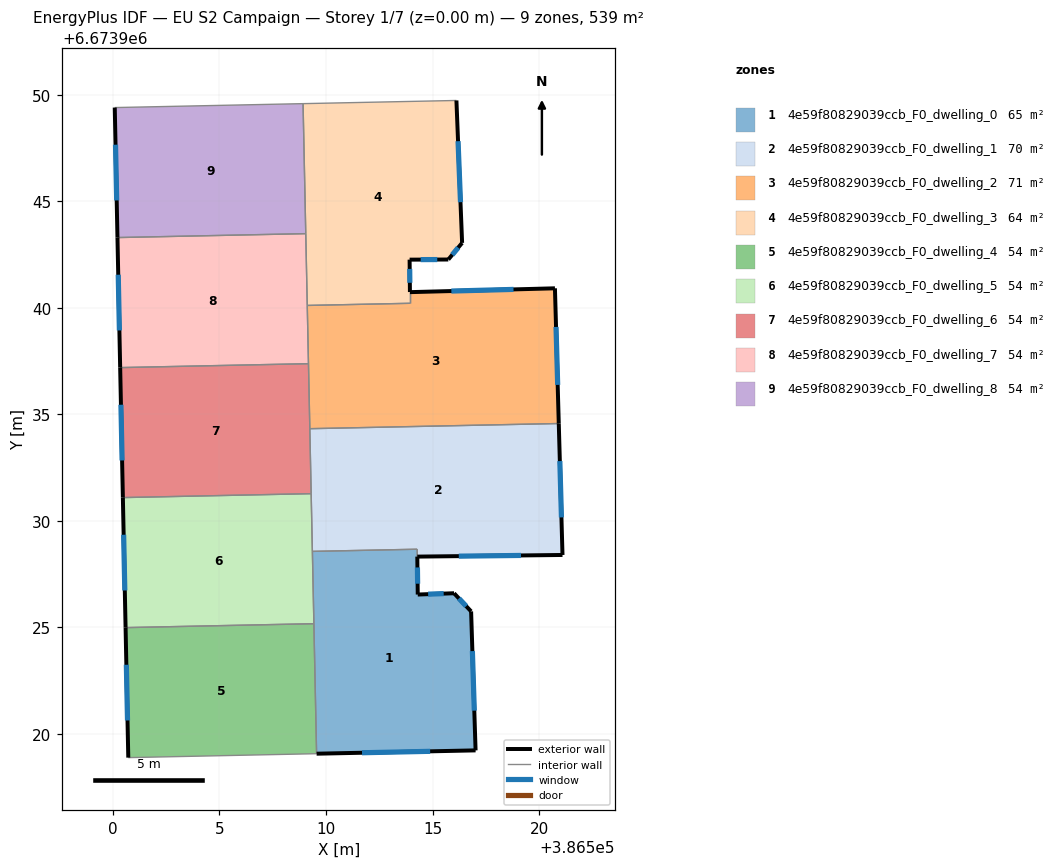
=== STOREY PLAN SPEC (per zone: floor XY polygon, exterior-wall plan segments, windows/doors) ===
zone 1: 4e59f80829039ccb_F0_dwelling_0  (64.8 m²)
  floor: (386516.01, 6673926.61) (386516.81, 6673925.75) (386517.02, 6673919.23) (386509.56, 6673919.08) (386509.36, 6673928.57) (386514.28, 6673928.67) (386514.31, 6673926.54)
  exterior wall: (386517.02, 6673919.23) – (386516.81, 6673925.75)  [6.5 m]
    window: (386516.96, 6673921.09) – (386516.87, 6673923.89)  [3.6 m²]
  exterior wall: (386509.56, 6673919.08) – (386517.02, 6673919.23)  [7.5 m]
    window: (386511.69, 6673919.12) – (386514.89, 6673919.19)  [4.1 m²]
  exterior wall: (386516.01, 6673926.61) – (386514.31, 6673926.54)  [1.7 m]
    window: (386515.52, 6673926.59) – (386514.79, 6673926.56)  [0.9 m²]
  exterior wall: (386516.81, 6673925.75) – (386516.01, 6673926.61)  [1.2 m]
    window: (386516.58, 6673926.00) – (386516.24, 6673926.36)  [0.6 m²]
  exterior wall: (386514.31, 6673926.54) – (386514.29, 6673928.32)  [1.8 m]
    window: (386514.30, 6673927.05) – (386514.29, 6673927.82)  [1.0 m²]
  interior walls: 4
zone 2: 4e59f80829039ccb_F0_dwelling_1  (70.0 m²)
  floor: (386520.92, 6673934.57) (386521.10, 6673928.40) (386514.28, 6673928.32) (386514.28, 6673928.67) (386509.36, 6673928.57) (386509.24, 6673934.33)
  exterior wall: (386521.10, 6673928.40) – (386520.92, 6673934.57)  [6.2 m]
    window: (386521.05, 6673930.16) – (386520.97, 6673932.81)  [3.4 m²]
  exterior wall: (386514.28, 6673928.32) – (386521.10, 6673928.40)  [6.8 m]
    window: (386516.23, 6673928.35) – (386519.15, 6673928.38)  [3.8 m²]
  interior walls: 5
zone 3: 4e59f80829039ccb_F0_dwelling_2  (71.2 m²)
  floor: (386520.74, 6673940.92) (386520.92, 6673934.57) (386509.24, 6673934.33) (386509.12, 6673940.11) (386513.94, 6673940.21) (386513.94, 6673940.74)
  exterior wall: (386520.74, 6673940.92) – (386513.94, 6673940.74)  [6.8 m]
    window: (386518.80, 6673940.86) – (386515.88, 6673940.79)  [3.8 m²]
  exterior wall: (386520.92, 6673934.57) – (386520.74, 6673940.92)  [6.3 m]
    window: (386520.87, 6673936.38) – (386520.80, 6673939.10)  [3.5 m²]
  interior walls: 5
zone 4: 4e59f80829039ccb_F0_dwelling_3  (63.7 m²)
  floor: (386516.12, 6673949.73) (386516.39, 6673943.05) (386515.74, 6673942.27) (386513.92, 6673942.26) (386513.94, 6673940.74) (386513.94, 6673940.21) (386509.12, 6673940.11) (386508.92, 6673949.58)
  exterior wall: (386516.39, 6673943.05) – (386516.12, 6673949.73)  [6.7 m]
    window: (386516.31, 6673944.96) – (386516.20, 6673947.82)  [3.7 m²]
  exterior wall: (386515.74, 6673942.27) – (386516.39, 6673943.05)  [1.0 m]
    window: (386515.93, 6673942.49) – (386516.20, 6673942.82)  [0.6 m²]
  exterior wall: (386513.92, 6673942.26) – (386515.74, 6673942.27)  [1.8 m]
    window: (386514.44, 6673942.26) – (386515.22, 6673942.26)  [1.0 m²]
  exterior wall: (386513.94, 6673940.74) – (386513.92, 6673942.26)  [1.5 m]
    window: (386513.93, 6673941.17) – (386513.93, 6673941.83)  [0.8 m²]
  interior walls: 5
zone 5: 4e59f80829039ccb_F0_dwelling_4  (53.9 m²)
  floor: (386509.43, 6673925.18) (386509.56, 6673919.08) (386500.72, 6673918.89) (386500.59, 6673924.99)
  exterior wall: (386500.59, 6673924.99) – (386500.72, 6673918.89)  [6.1 m]
    window: (386500.63, 6673923.25) – (386500.69, 6673920.63)  [3.4 m²]
  interior walls: 3
zone 6: 4e59f80829039ccb_F0_dwelling_5  (53.9 m²)
  floor: (386509.30, 6673931.28) (386509.43, 6673925.18) (386500.59, 6673924.99) (386500.47, 6673931.09)
  exterior wall: (386500.47, 6673931.09) – (386500.59, 6673924.99)  [6.1 m]
    window: (386500.50, 6673929.35) – (386500.56, 6673926.74)  [3.4 m²]
  interior walls: 4
zone 7: 4e59f80829039ccb_F0_dwelling_6  (53.9 m²)
  floor: (386509.18, 6673937.38) (386509.30, 6673931.28) (386500.47, 6673931.09) (386500.34, 6673937.19)
  exterior wall: (386500.34, 6673937.19) – (386500.47, 6673931.09)  [6.1 m]
    window: (386500.38, 6673935.45) – (386500.43, 6673932.84)  [3.4 m²]
  interior walls: 4
zone 8: 4e59f80829039ccb_F0_dwelling_7  (53.9 m²)
  floor: (386509.05, 6673943.48) (386509.18, 6673937.38) (386500.34, 6673937.19) (386500.21, 6673943.30)
  exterior wall: (386500.21, 6673943.30) – (386500.34, 6673937.19)  [6.1 m]
    window: (386500.25, 6673941.55) – (386500.30, 6673938.94)  [3.4 m²]
  interior walls: 4
zone 9: 4e59f80829039ccb_F0_dwelling_8  (53.9 m²)
  floor: (386508.92, 6673949.58) (386509.05, 6673943.48) (386500.21, 6673943.30) (386500.09, 6673949.40)
  exterior wall: (386500.09, 6673949.40) – (386500.21, 6673943.30)  [6.1 m]
    window: (386500.12, 6673947.65) – (386500.18, 6673945.04)  [3.4 m²]
  interior walls: 3

=== DERIVED (storey summary) ===
Building: EU S2 Campaign
Storey: 1 of 7  (floor level z = 0.00 m)
Storey gross floor area: 539.4 m²
Zones on this storey: 9
  - 4e59f80829039ccb_F0_dwelling_0: floor 64.8 m²; exterior wall 18.6 m (55.9 m²); 5 window(s) 10.3 m²; WWR 18.4%
  - 4e59f80829039ccb_F0_dwelling_1: floor 70.0 m²; exterior wall 13.0 m (39.0 m²); 2 window(s) 7.2 m²; WWR 18.4%
  - 4e59f80829039ccb_F0_dwelling_2: floor 71.2 m²; exterior wall 13.2 m (39.5 m²); 2 window(s) 7.2 m²; WWR 18.4%
  - 4e59f80829039ccb_F0_dwelling_3: floor 63.7 m²; exterior wall 11.0 m (33.1 m²); 4 window(s) 6.1 m²; WWR 18.4%
  - 4e59f80829039ccb_F0_dwelling_4: floor 53.9 m²; exterior wall 6.1 m (18.3 m²); 1 window(s) 3.4 m²; WWR 18.4%
  - 4e59f80829039ccb_F0_dwelling_5: floor 53.9 m²; exterior wall 6.1 m (18.3 m²); 1 window(s) 3.4 m²; WWR 18.4%
  - 4e59f80829039ccb_F0_dwelling_6: floor 53.9 m²; exterior wall 6.1 m (18.3 m²); 1 window(s) 3.4 m²; WWR 18.4%
  - 4e59f80829039ccb_F0_dwelling_7: floor 53.9 m²; exterior wall 6.1 m (18.3 m²); 1 window(s) 3.4 m²; WWR 18.4%
  - 4e59f80829039ccb_F0_dwelling_8: floor 53.9 m²; exterior wall 6.1 m (18.3 m²); 1 window(s) 3.4 m²; WWR 18.4%
Zone adjacency (shared interzone walls):
  - 4e59f80829039ccb_F0_dwelling_0 ↔ 4e59f80829039ccb_F0_dwelling_1
  - 4e59f80829039ccb_F0_dwelling_0 ↔ 4e59f80829039ccb_F0_dwelling_4
  - 4e59f80829039ccb_F0_dwelling_0 ↔ 4e59f80829039ccb_F0_dwelling_5
  - 4e59f80829039ccb_F0_dwelling_1 ↔ 4e59f80829039ccb_F0_dwelling_2
  - 4e59f80829039ccb_F0_dwelling_1 ↔ 4e59f80829039ccb_F0_dwelling_5
  - 4e59f80829039ccb_F0_dwelling_1 ↔ 4e59f80829039ccb_F0_dwelling_6
  - 4e59f80829039ccb_F0_dwelling_2 ↔ 4e59f80829039ccb_F0_dwelling_3
  - 4e59f80829039ccb_F0_dwelling_2 ↔ 4e59f80829039ccb_F0_dwelling_6
  - 4e59f80829039ccb_F0_dwelling_2 ↔ 4e59f80829039ccb_F0_dwelling_7
  - 4e59f80829039ccb_F0_dwelling_3 ↔ 4e59f80829039ccb_F0_dwelling_7
  - 4e59f80829039ccb_F0_dwelling_3 ↔ 4e59f80829039ccb_F0_dwelling_8
  - 4e59f80829039ccb_F0_dwelling_4 ↔ 4e59f80829039ccb_F0_dwelling_5
  - 4e59f80829039ccb_F0_dwelling_5 ↔ 4e59f80829039ccb_F0_dwelling_6
  - 4e59f80829039ccb_F0_dwelling_6 ↔ 4e59f80829039ccb_F0_dwelling_7
  - 4e59f80829039ccb_F0_dwelling_7 ↔ 4e59f80829039ccb_F0_dwelling_8